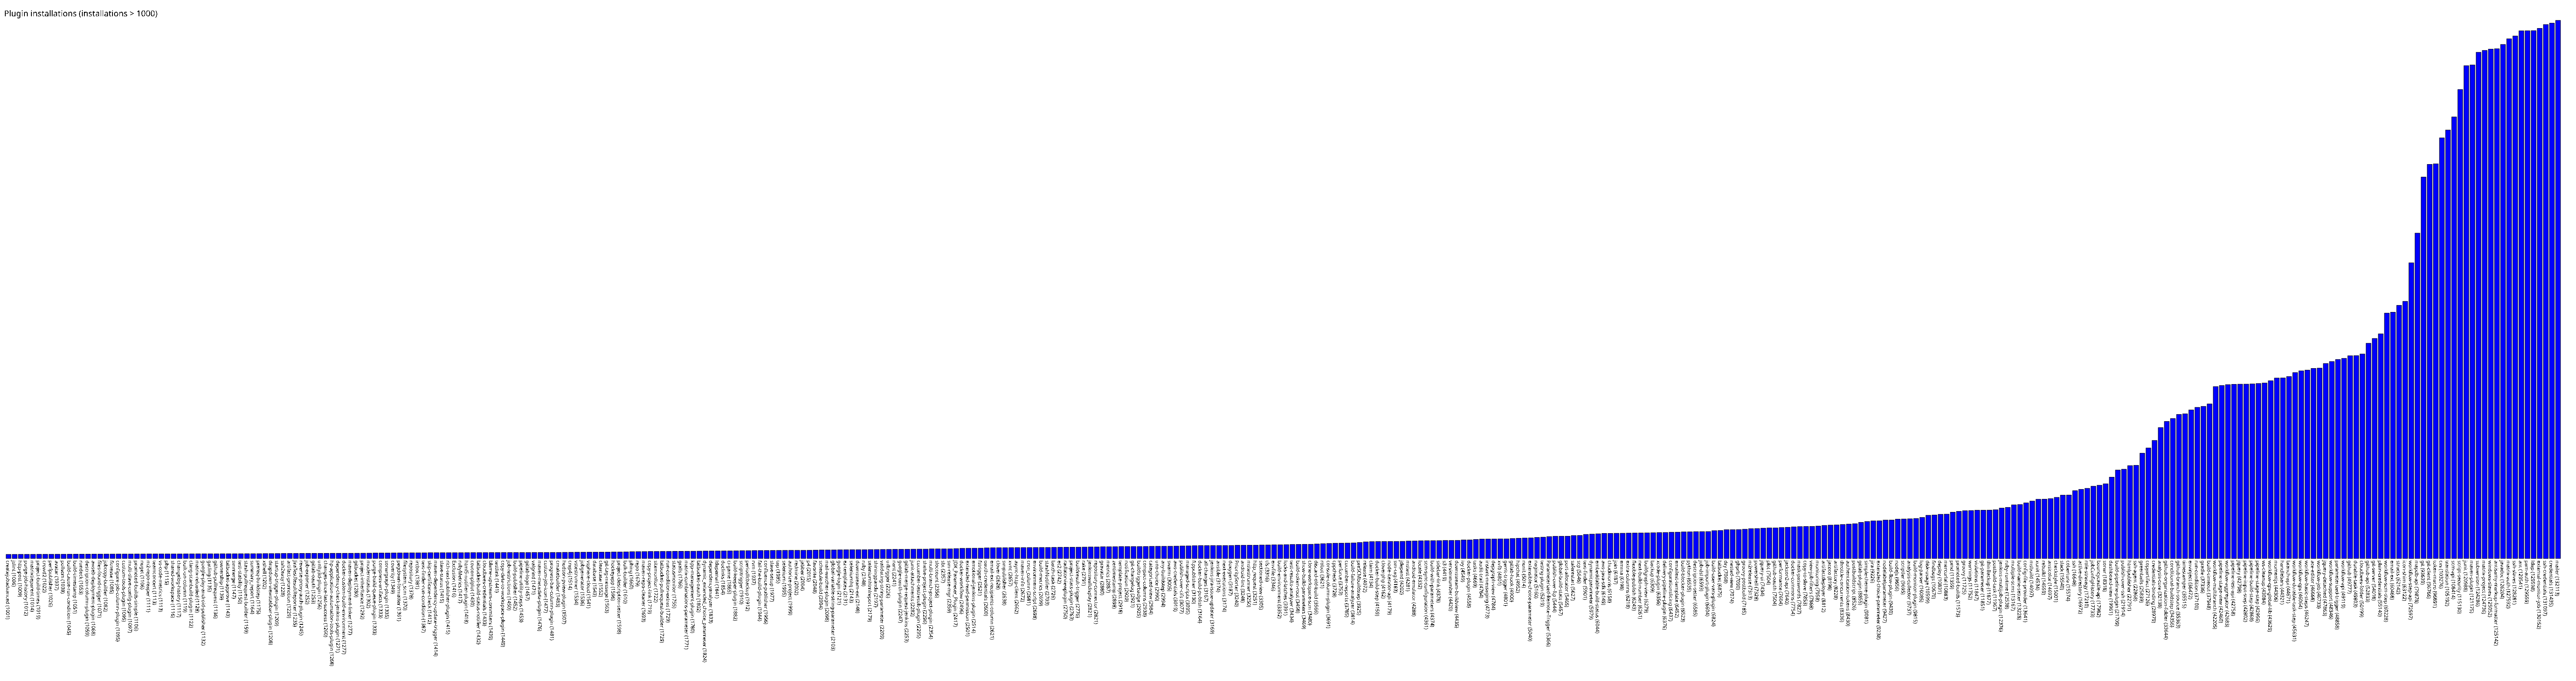

Source data for this figure (header and first rows):
createjobadvanced, 1001
jslint, 1006
http-post, 1009
purge-job-history, 1012
matrixtieparent, 1014
project-build-times, 1019
crowd2, 1022
perfpublisher, 1026
avatar, 1037
pollscm, 1038
build-cause-run-condition, 1045
build-timestamp, 1051
rundeck, 1053
description-column-plugin, 1059
awseb-deployment-plugin, 1068
files-found-trigger, 1071
jobcopy-builder, 1082
fitnesse, 1085
configure-job-column-plugin, 1095
custom-tools-plugin, 1095
multi-slave-config-plugin, 1097
promoted-builds-simple, 1106
nuget, 1106
m2-repo-reaper, 1111
teamconcert, 1113
vs-code-metrics, 1113
php, 1115
shared-workspace, 1116
changelog-history, 1117
built-on-column, 1119
clang-scanbuild-plugin, 1122
matrix-reloaded, 1128
google-play-android-publisher, 1132
gatling, 1135
github-pullrequest, 1136
ownership, 1139
bitbucket-approve, 1143
svnmerge, 1147
test-stability, 1150
stash-pullrequest-builder, 1159
summary_report, 1164
prereq-buildstep, 1175
xshell, 1202
dropdown-viewstabbar-plugin, 1208
startup-trigger-plugin, 1209
ssh2easy, 1228
artifact-promotion, 1229
JiraTestResultReporter, 1235
reverse-proxy-auth-plugin, 1245
job-exporter, 1252
gitlab-oauth, 1253
unity3d-plugin, 1256
changes-since-last-success, 1260
hp-application-automation-tools-plugin, 1268
dependency-check-jenkins-plugin, 1271
docker-custom-build-environment, 1277
maven-deployment-linker, 1277
gitbucket, 1280
project-inheritance, 1292
modernstatus, 1302
purge-build-queue-plugin, 1333
... 357 more rows
